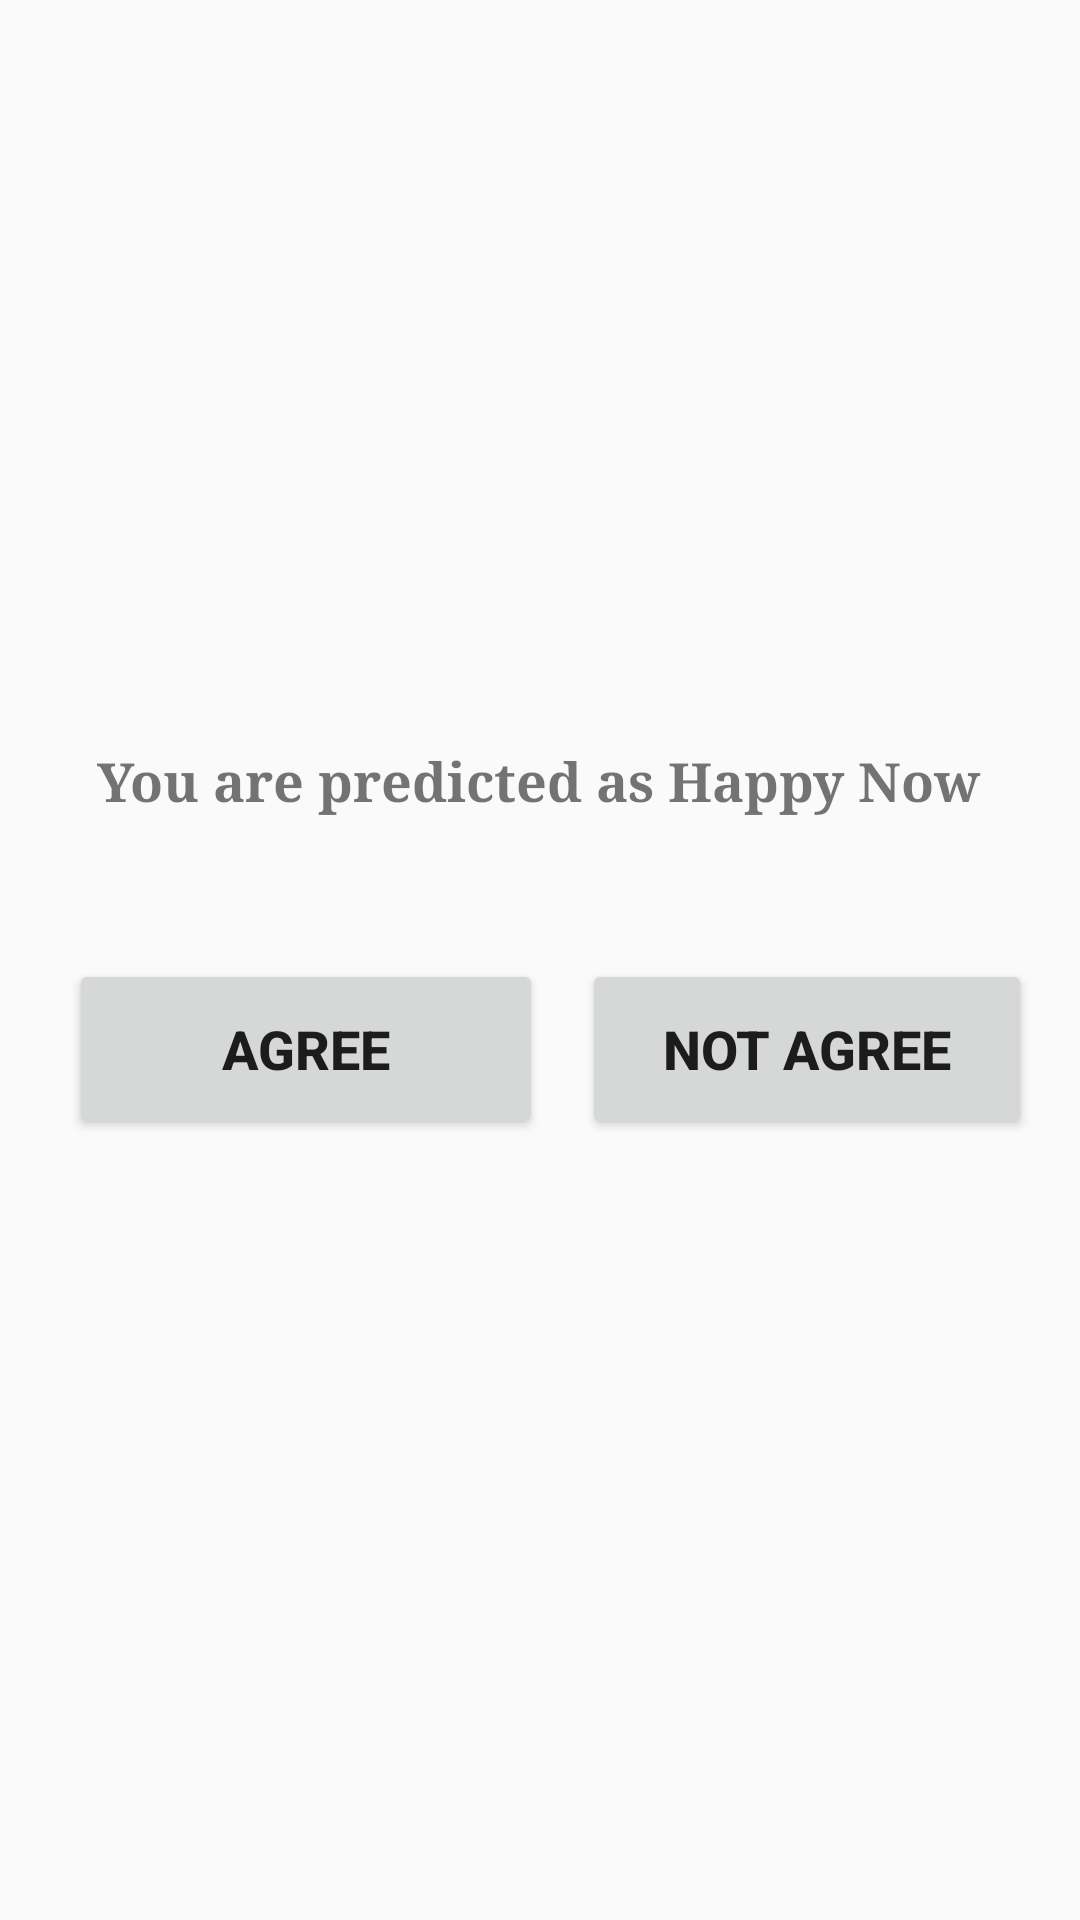

Here is an Android app screen rendered from its layout file. Give the layout XML and the strings, colors and styles it references.
<!-- AndroidManifest.xml: application theme AppTheme -->
<!-- res/layout/activity_mood_confirmation.xml -->
<?xml version="1.0" encoding="utf-8"?>
<android.support.design.widget.CoordinatorLayout xmlns:android="http://schemas.android.com/apk/res/android"
    xmlns:app="http://schemas.android.com/apk/res-auto"
    xmlns:tools="http://schemas.android.com/tools"
    android:layout_width="match_parent"
    android:layout_height="match_parent"
    tools:context="research.sg.edu.edapp.MoodConfirmation">

    <include layout="@layout/content_mood_confirmation" />

</android.support.design.widget.CoordinatorLayout>
<!-- res/layout/content_mood_confirmation.xml (included above) -->
<?xml version="1.0" encoding="utf-8"?>
<androidx.constraintlayout.widget.ConstraintLayout xmlns:android="http://schemas.android.com/apk/res/android"
    xmlns:app="http://schemas.android.com/apk/res-auto"
    xmlns:tools="http://schemas.android.com/tools"
    android:layout_width="match_parent"
    android:layout_height="match_parent"
    tools:context="research.sg.edu.edapp.MoodConfirmation"
    tools:showIn="@layout/activity_mood_confirmation">
    <LinearLayout
        android:layout_width="375dp"
        android:layout_height="428dp"
        android:layout_weight="1"
        android:orientation="vertical"
        android:weightSum="1"
        tools:layout_editor_absoluteX="18dp"
        tools:layout_editor_absoluteY="42dp">

        <ImageView
            android:id="@+id/imageView"
            android:layout_width="358dp"
            android:layout_height="174dp"
            android:layout_weight="0.06"
            android:gravity="center"
            android:layout_marginTop="15dp"
            app:srcCompat="@drawable/happy"
            tools:layout_editor_absoluteX="88dp"
            tools:layout_editor_absoluteY="16dp" />

        <TextView
            android:id="@+id/textView5"
            android:layout_width="359dp"
            android:layout_height="wrap_content"
            android:layout_weight="0.47"
            android:fontFamily="serif"
            android:gravity="center"
            android:text="You are predicted as Happy Now"
            android:textSize="18sp"
            android:textStyle="bold" />

        <RelativeLayout
            android:layout_width="match_parent"
            android:layout_height="14dp"
            android:layout_weight="0.48"
            android:orientation="horizontal">

            <Button
                android:id="@+id/button4"

                android:layout_width="158dp"
                android:layout_height="60dp"
                android:text="Agree"
                android:textAlignment="center"
                android:textSize="18sp"
                android:textStyle="bold"
                android:layout_alignParentTop="true"
                android:layout_alignParentLeft="true"
                android:layout_alignParentStart="true"
                android:layout_marginLeft="23dp"
                android:layout_marginStart="23dp" />

            <Button
                android:id="@+id/button5"

                android:layout_width="150dp"
                android:layout_height="60dp"
                android:text="Not Agree"
                android:textAlignment="center"
                android:textSize="18sp"
                android:textStyle="bold"
                android:layout_alignParentTop="true"
                android:layout_toRightOf="@+id/button4"
                android:layout_toEndOf="@+id/button4"
                android:layout_marginLeft="13dp"
                android:layout_marginStart="13dp" />

        </RelativeLayout>

    </LinearLayout>

</androidx.constraintlayout.widget.ConstraintLayout>
<!-- resources referenced by this layout -->
<resources>
  <style name="AppTheme" parent="Theme.AppCompat.Light.DarkActionBar">
          
          <item name="colorPrimary">@color/colorPrimary</item>
          <item name="colorPrimaryDark">@color/colorPrimaryDark</item>
          <item name="colorAccent">@color/colorAccent</item>
      </style>
  <color name="colorPrimary">#3F51B5</color>
  <color name="colorPrimaryDark">#303F9F</color>
  <color name="colorAccent">#3F51B5</color>
</resources>
